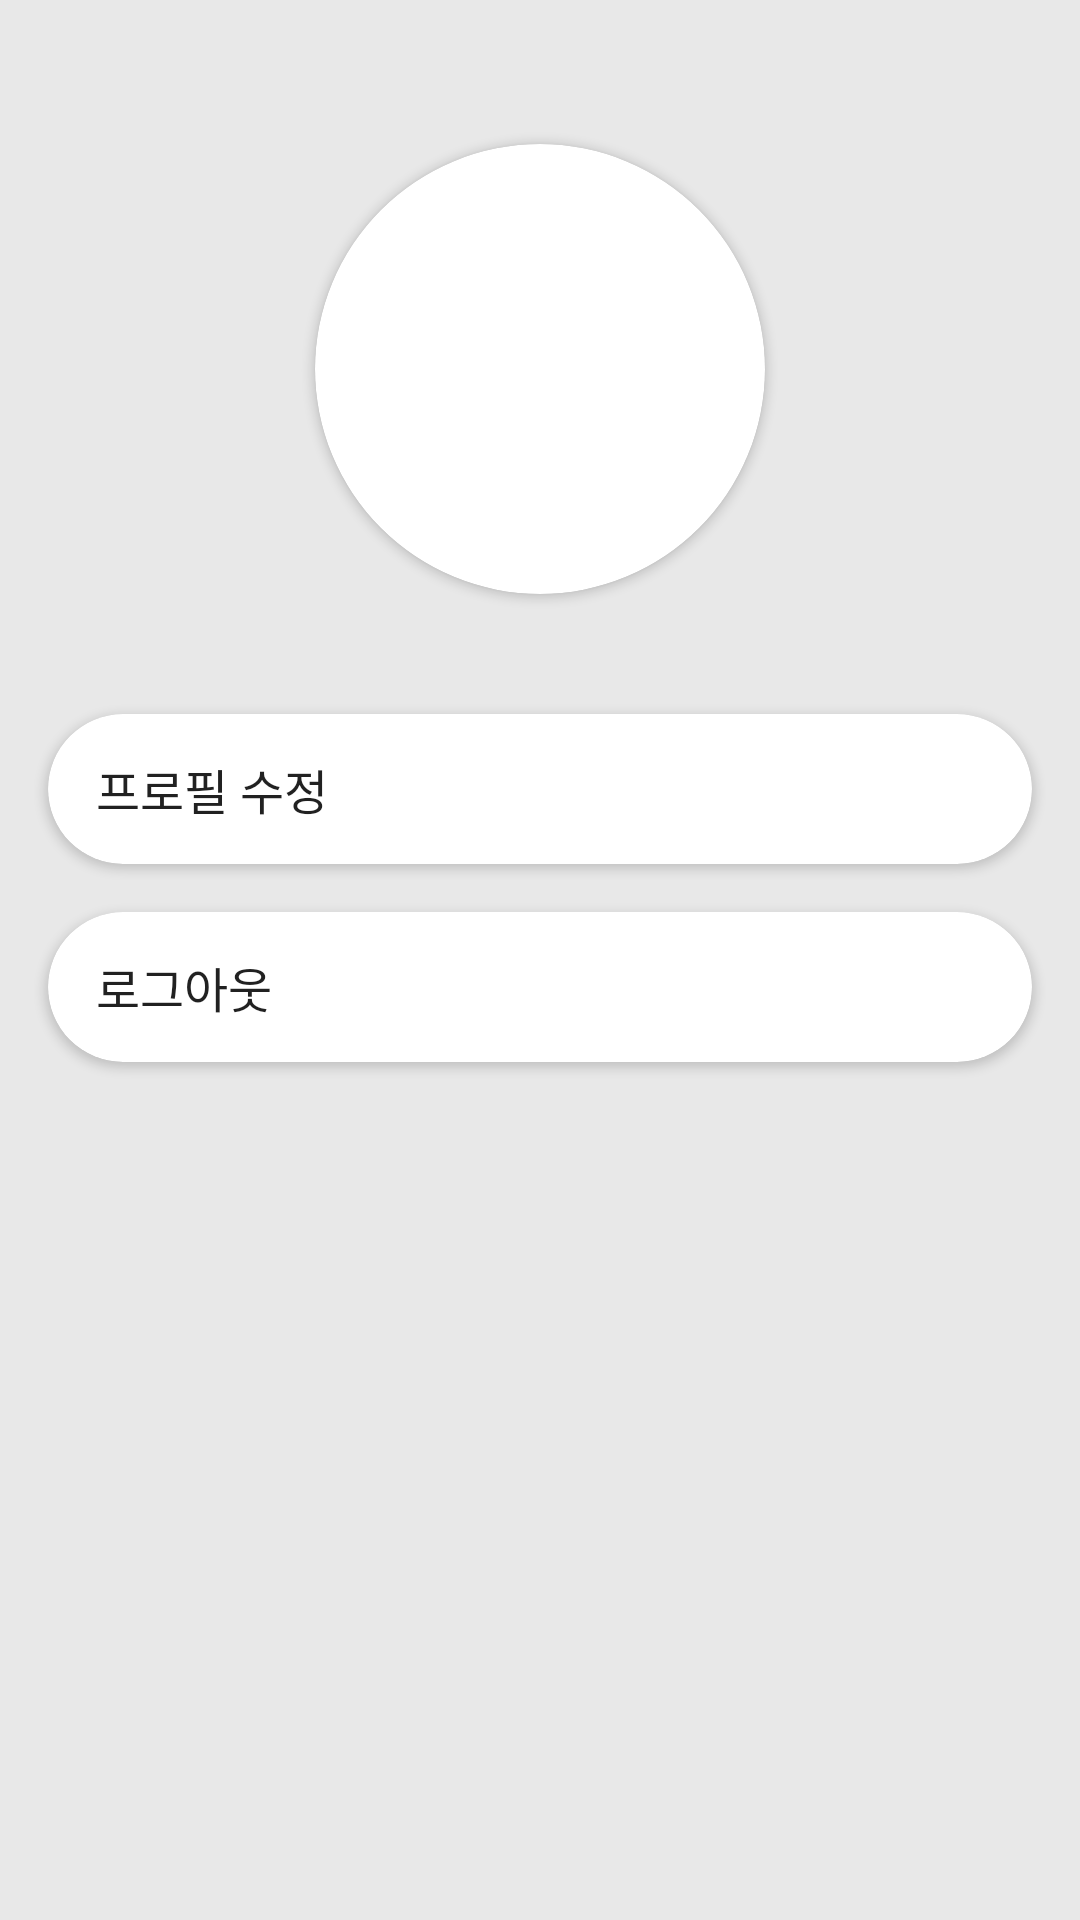

Reconstruct the res/layout file that produces this screen, plus the resources it refers to.
<!-- AndroidManifest.xml: application theme Theme.MyApplication -->
<!-- res/layout/fragment_mypage.xml -->
<?xml version="1.0" encoding="utf-8"?>
<androidx.constraintlayout.widget.ConstraintLayout xmlns:android="http://schemas.android.com/apk/res/android"
    xmlns:app="http://schemas.android.com/apk/res-auto"
    xmlns:tools="http://schemas.android.com/tools"
    android:layout_width="match_parent"
    android:layout_height="match_parent"
    android:background="#E8E8E8"
    tools:context=".drawer.Mypage.MypageFragment">

    <LinearLayout
        android:layout_width="match_parent"
        android:layout_height="match_parent"
        android:layout_marginTop="32dp"
        android:orientation="vertical"
        app:layout_constraintBottom_toBottomOf="parent"
        app:layout_constraintEnd_toEndOf="parent"
        app:layout_constraintStart_toStartOf="parent"
        app:layout_constraintTop_toTopOf="parent">

        <androidx.cardview.widget.CardView
            android:layout_width="wrap_content"
            android:layout_height="wrap_content"
            android:layout_gravity="center_horizontal"
            android:layout_margin="16dp"
            android:layout_marginTop="100dp"
            app:cardCornerRadius="200dp">

            <ImageView
                android:id="@+id/imageView2"
                android:layout_width="150dp"
                android:layout_height="150dp"
                app:srcCompat="@mipmap/ic_launcher_round"
                tools:src="@tools:sample/avatars" />
        </androidx.cardview.widget.CardView>

        <androidx.cardview.widget.CardView
            android:layout_width="match_parent"
            android:layout_height="50dp"
            android:layout_marginStart="16dp"
            android:layout_marginTop="24dp"
            android:layout_marginEnd="16dp"
            android:layout_marginBottom="0dp"
            app:cardCornerRadius="50dp">

            <TextView
                android:id="@+id/textView7"
                android:layout_width="match_parent"
                android:layout_height="wrap_content"
                android:layout_gravity="center_vertical"
                android:layout_marginStart="16dp"
                android:text="프로필 수정"
                android:textAppearance="@style/TextAppearance.AppCompat.Body1"
                android:textSize="16sp" />
        </androidx.cardview.widget.CardView>

        <androidx.cardview.widget.CardView
            android:layout_width="match_parent"
            android:layout_height="50dp"
            android:layout_margin="16dp"
            android:layout_marginTop="2dp"
            app:cardCornerRadius="50dp">

            <TextView
                android:id="@+id/textView9"
                android:layout_width="wrap_content"
                android:layout_height="wrap_content"
                android:layout_gravity="center_vertical"
                android:layout_marginStart="16dp"
                android:text="로그아웃"
                android:textAppearance="@style/TextAppearance.AppCompat.Body1"
                android:textSize="16sp" />
        </androidx.cardview.widget.CardView>

    </LinearLayout>

</androidx.constraintlayout.widget.ConstraintLayout>
<!-- resources referenced by this layout -->
<resources>
  <style name="Theme.MyApplication" parent="Theme.MaterialComponents.DayNight.DarkActionBar">
          
          <item name="colorPrimary">#323232</item>
          <item name="colorPrimaryVariant">#3F51B5</item>
          <item name="colorOnPrimary">@color/white</item>
          
          <item name="colorSecondary">@color/teal_200</item>
          <item name="colorSecondaryVariant">@color/teal_700</item>
          <item name="colorOnSecondary">@color/black</item>
          
          <item name="android:statusBarColor" tools:targetApi="l">?attr/colorPrimaryVariant</item>
          
      </style>
  <color name="white">#FFFFFFFF</color>
  <color name="teal_200">#FF03DAC5</color>
  <color name="teal_700">#FF018786</color>
  <color name="black">#FF000000</color>
</resources>
